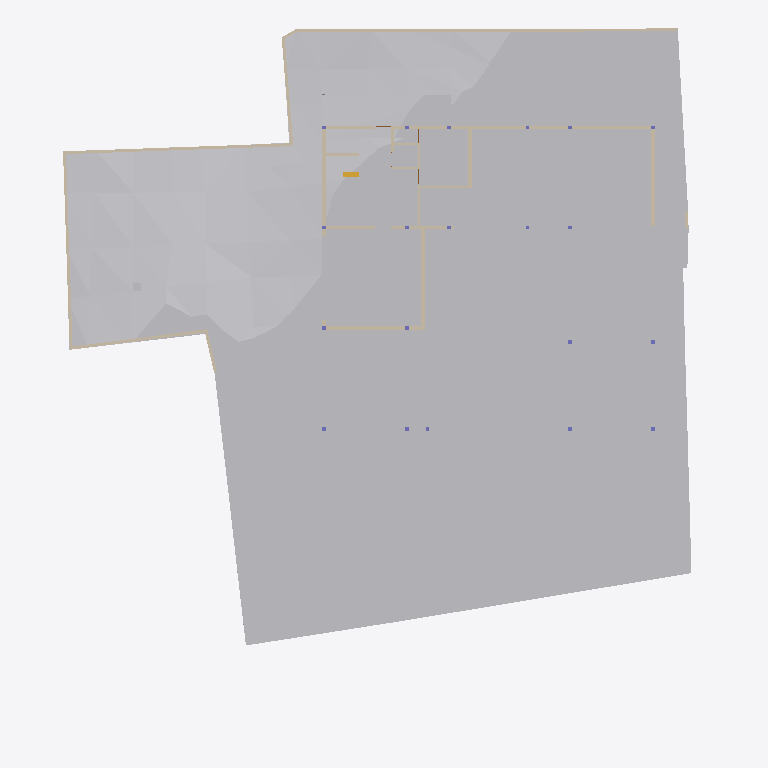
Plan cut of the same IFC building model at storey 'Footing' (level -3.50 m, cut at -2.10 m), seen from above with north up, elements coloured by IFC class: 22 walls (beige), 10 other elements (light grey), 1 stair flight (yellow). Cut surfaces are drawn darker.
Extent 40.0 m × 44.2 m × 11.2 m (x, y, z). Storeys (6): Footing at -3.50 m; GF at -2.55 m; FF Lvl at 0.00 m; FF at 0.45 m; FF Lintel at 3.15 m; SF at 3.65 m. Elements (591): 179 IfcColumn, 151 IfcBeam, 66 IfcWall, 38 IfcWindow, 30 IfcFurniture, 27 IfcSlab, 19 IfcFooting, 17 IfcDoor, 14 IfcSanitaryTerminal, 13 IfcCovering, 8 IfcUnitaryEquipment, 6 IfcFurnishingElement.

HEADER;
FILE_DESCRIPTION(('ViewDefinition [CoordinationView]'),'2;1');
FILE_NAME('Manilal.ifc','2025-07-07T12:21:59+05:30',(),(),'IfcOpenShell 0.8.3-alpha250612','Bonsai 0.8.3-alpha250612-94452b4','');
FILE_SCHEMA(('IFC4X3'));
ENDSEC;
DATA;
#1480=IFCPROJECT('2TuuvCHJz54PsFPcraEbH$',$,'My Project',$,$,$,$,(#3,#128),#1481);
#3305=IFCSITE('0lpfVeOW52QfroqLYyHNY2',$,'My Site',$,$,#26,$,$,$,$,$,$,$,$);
#3313=IFCBUILDING('0MzaWOaS178x5FMqOflU3C',$,'My Building',$,$,#25,$,$,$,$,$,$);
#2081=IFCBUILDINGSTOREY('09kFoqoxrCvB1_fcEsMZsQ',$,'FF',$,$,#217,$,$,$,$);
#2986=IFCBUILDINGSTOREY('0zoFHJ9PnFW80M$mIVDQW3',$,'GF',$,$,#14477,$,$,$,$);
#17145=IFCBUILDINGSTOREY('0MckaoTknA3edZMUNhTyAK',$,'SF',$,$,#17254,$,$,$,$);
#20035=IFCBUILDINGSTOREY('3LpnsPikv4mRTBpfC3WQtx',$,'FF Lvl',$,$,#20051,$,$,$,$);
#23582=IFCBUILDINGSTOREY('0DtUgpQ1b6nBmkLmvc_ehu',$,'FF Lintel',$,$,#23767,$,$,$,$);
#459032=IFCBUILDINGSTOREY('2nxT8wHGnDX9t8LjuK$yoz',$,'Footing',$,$,#459177,$,$,$,$);
#457595=IFCGEOGRAPHICELEMENT('1mqx3WFMb0_xZzgY5_pKpf',$,'Site',$,$,$,#458342,$,.TERRAIN.);
#458809=IFCEARTHWORKSCUT('1LL6ILX$D7_u4QcevzOAPl',$,'Cut',$,$,#458845,#458822,$,.BASE_EXCAVATION.);
#458600=IFCEARTHWORKSCUT('1mWbU5HzzEJhXq8eVfqHmk',$,'Cut',$,$,#458740,#458613,$,.BASE_EXCAVATION.);
#19398=IFCVEHICLE('0rzGDxo0H1CRYsT$ARQpVS',$,'Vehicle',$,$,#245789,#19411,$,$);
#93186=IFCVEHICLE('09kCGSf$LDBwv0agp2PRhM',$,'Vehicle',$,$,#245794,#93199,$,$);
#229124=IFCWALL('3MfSYaOiTA4AjSKpPvRhyi',$,'Wall',$,$,#395482,#229135,$,$);
#171459=IFCFURNITURE('2eCSdMrzH5F8FKRq_Kat7X',$,'Furniture',$,$,#326586,#171491,$,$);
#28186=IFCWALL('2UlyJbGOL47vem9W3W5T7b',$,'Wall',$,$,#214889,#28197,$,$);
#214630=IFCWALL('1v3BeDslv3W8LfR3WiqTEd',$,'Wall',$,$,#214830,#214641,$,$);
#170412=IFCWALL('02QSUeXF96zws6rSEwOtxB',$,'Wall',$,$,#363385,#170423,$,$);
#323032=IFCFURNITURE('22FL70C_91$9Siy4CzgYVV',$,'Furniture',$,$,#323068,#323043,$,$);
#14810=IFCWALL('1YbjuILpv4AxLe7Ucp54z8',$,'Wall',$,$,#245122,#14821,$,$);
#27353=IFCWALL('2Y2Bm57Cb8Exxz7st0aRUc',$,'Wall',$,$,#214921,#27364,$,$);
#186191=IFCWALL('1Esm3AND1CI8J4fqgYsqen',$,'Wall',$,$,#186360,#186202,$,$);
#29467=IFCWALL('2U66_ERPrD$A$2PTOc1bPA',$,'Wall',$,$,#452475,#29478,$,$);
#363172=IFCWALL('0m8tsesHb5O9gGZ7b7OJRA',$,'Wall',$,$,#363416,#363183,$,$);
#14894=IFCWALL('3LM7Pm6Iv8$Bf3kD16vEYX',$,'Wall',$,$,#387608,#14905,$,$);
#319577=IFCFURNITURE('0fdrhMOd5CYABI21svJpWT',$,'Furniture',$,$,#442302,#319588,$,$);
#30905=IFCWALL('0J9S4Srlb1MOsgNvH90_Ni',$,'Wall',$,$,#277657,#30916,$,$);
#28224=IFCWALL('10RvTK_K97Xg3Zon6pJwxP',$,'Wall',$,$,#229504,#28235,$,$);
#101546=IFCWALL('0Rf_6ET3jB1A$TE_PSB8cB',$,'Wall',$,$,#322961,#101557,$,$);
#175542=IFCFURNITURE('0rkBbNDlLBse4ihW$AUWVP',$,'Furniture',$,$,#319643,#175553,$,$);
#322727=IFCWALL('0NXfgi9BT5$x6dqiz38cKQ',$,'Wall',$,$,#322883,#322738,$,$);
#27098=IFCWALL('2qQNxnpy98iB6JMyhLi2FK',$,'Wall',$,$,#27516,#27109,$,$);
#322899=IFCWALL('301zTpBY56QRbhbSgqyTtD',$,'Wall',$,$,#322943,#322910,$,$);
#157672=IFCWALL('0uchRx$l984OM1mMLwWf3F',$,'Wall',$,$,#326581,#157683,$,$);
#330316=IFCSTAIRFLIGHT('0zdXW$cUL1CfQYZEU8WTCw',$,'StairFlight.001',$,$,#361341,#330329,$,3,2,0.206666668256124,0.25,.STRAIGHT.);
#245246=IFCWALL('0fvIejk9r9ru81UP$ZU6_y',$,'Wall',$,$,#442218,#245257,$,$);
#458379=IFCEARTHWORKSCUT('08xWsjruHF$hHFDjLFV7GZ',$,'c',$,$,#458418,#458390,$,.BASE_EXCAVATION.);
#319468=IFCWALL('0zD_rApJLFefqYg0GKIhzz',$,'Wall',$,$,#442236,#319479,$,$);
#395885=IFCWALL('0SzsKfT0jBuBF18kzhhOm3',$,'Wall',$,$,#395960,#395896,$,$);
#442242=IFCWALL('1KcYzWsjX6LA3_EgMFkMZg',$,'Wall',$,$,#449878,#442248,$,$);
#28303=IFCWALL('27XUrfdFf8NB4WaAp9CQAl',$,'Wall',$,$,#235124,#28314,$,$);
ENDSEC;
